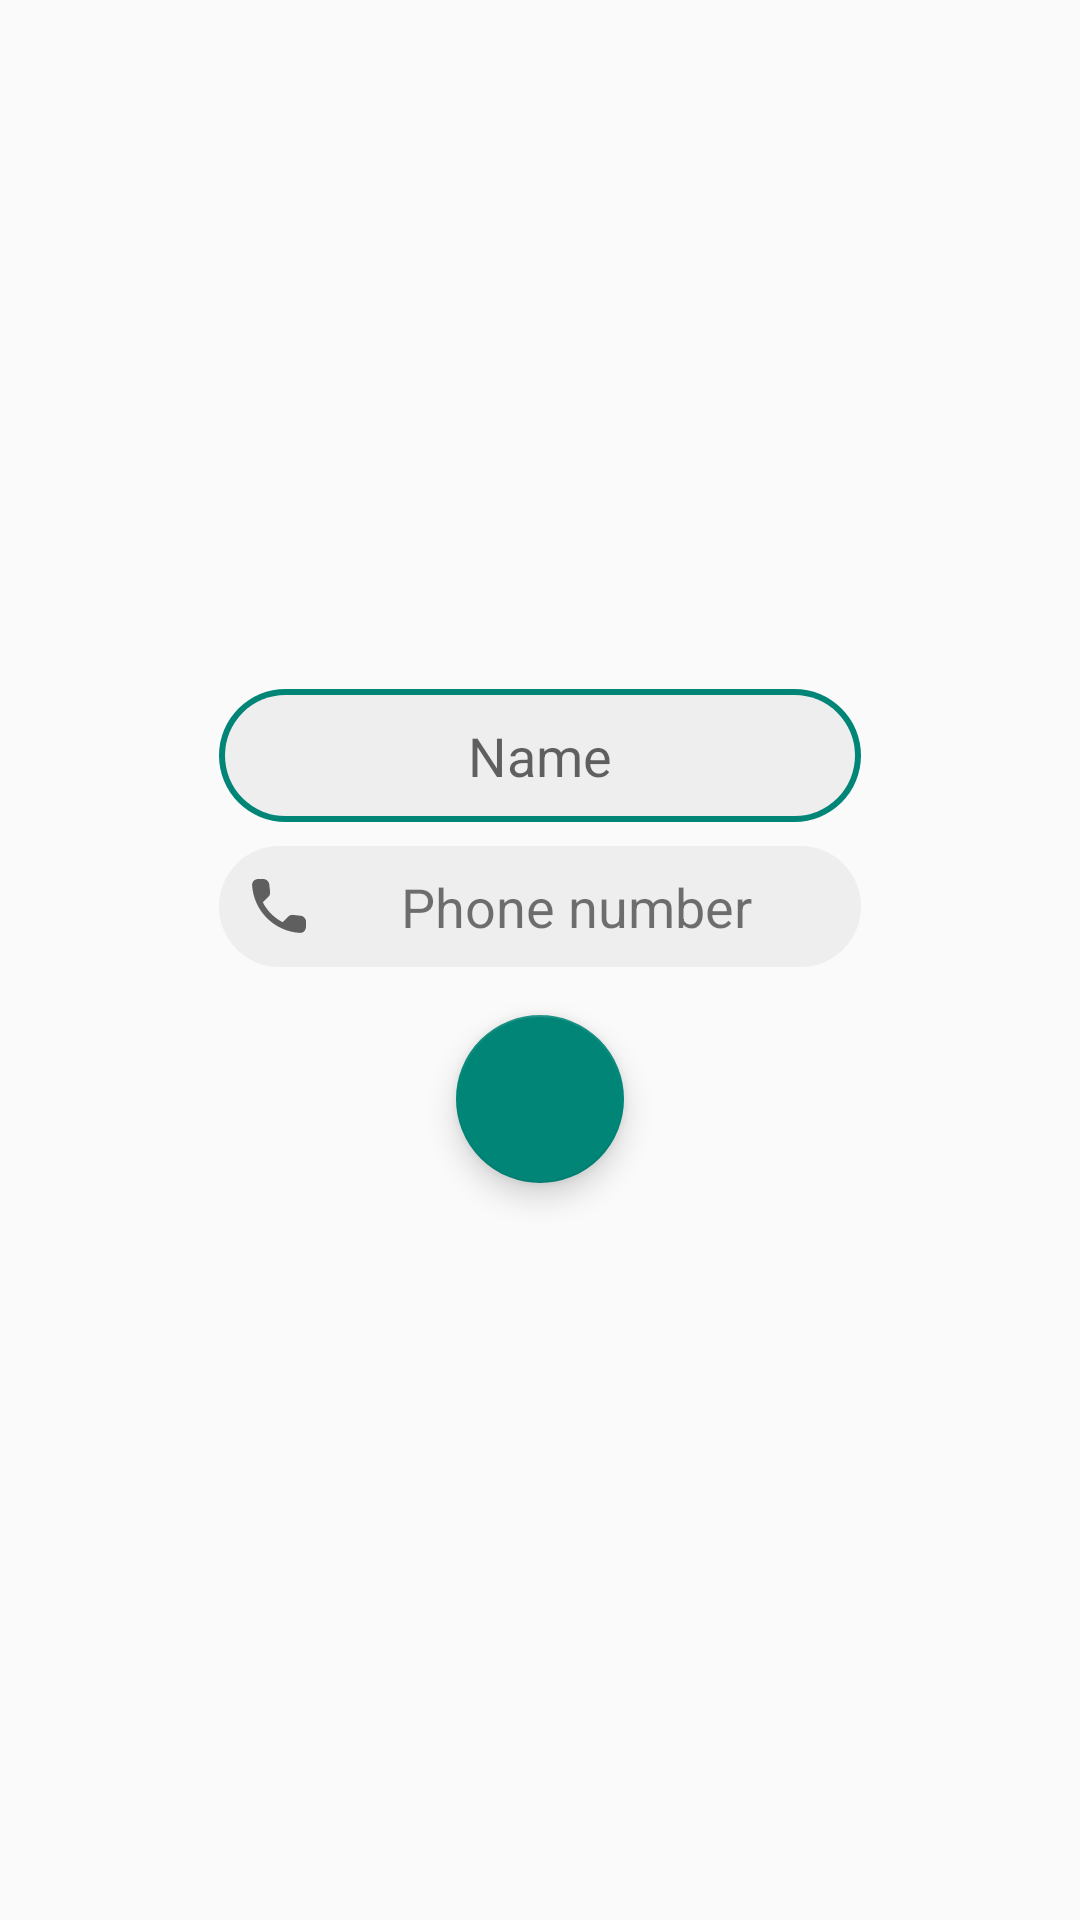

This screen was rendered from an Android layout file. Write that file and the resources it references.
<!-- AndroidManifest.xml: application theme AppTheme -->
<!-- res/layout/modify_contact_fragment.xml -->
<?xml version="1.0" encoding="utf-8"?>
<androidx.constraintlayout.widget.ConstraintLayout xmlns:android="http://schemas.android.com/apk/res/android"

    xmlns:app="http://schemas.android.com/apk/res-auto"
    android:id="@+id/modifiy_contact_root"
    android:layout_width="match_parent"
    android:layout_height="match_parent"
    android:orientation="vertical">


    <androidx.constraintlayout.widget.ConstraintLayout
        android:id="@+id/modify_contact_sub"
        android:layout_width="wrap_content"
        android:layout_height="wrap_content"
        app:layout_constraintBottom_toBottomOf="parent"
        app:layout_constraintEnd_toEndOf="parent"
        app:layout_constraintStart_toStartOf="parent"
        app:layout_constraintTop_toTopOf="parent">

        <com.google.android.material.floatingactionbutton.FloatingActionButton
            android:id="@+id/modify_contact_button"
            android:layout_width="wrap_content"
            android:layout_height="wrap_content"
            android:layout_marginTop="16dp"
            android:layout_marginBottom="16dp"
            android:contentDescription="@string/title_modify_contact"
            android:src="@drawable/round_save_24"
            android:tint="@android:color/white"
            app:backgroundTint="@color/colorPrimary"
            app:layout_constraintBottom_toBottomOf="parent"
            app:layout_constraintEnd_toEndOf="parent"
            app:layout_constraintStart_toStartOf="parent"
            app:layout_constraintTop_toBottomOf="@+id/modify_contact_address" />

        <FrameLayout
            android:id="@+id/modify_contact_name_frame"
            android:layout_width="wrap_content"
            android:layout_height="wrap_content"
            android:background="@drawable/search_background"
            android:backgroundTint="@color/colorPrimary"
            android:padding="2dp"
            app:layout_constraintEnd_toEndOf="parent"
            app:layout_constraintStart_toStartOf="parent"
            app:layout_constraintTop_toTopOf="parent">

            <com.google.android.material.textfield.TextInputEditText
                android:id="@+id/modify_contact_name"
                android:layout_width="wrap_content"
                android:layout_height="wrap_content"
                android:background="@drawable/search_background"
                android:drawableStart="@drawable/round_person_24"
                android:ems="10"
                android:hint="@string/new_contact_name_hint"
                android:inputType="textPersonName"
                android:padding="8dp"
                android:textAlignment="center" />
        </FrameLayout>

        <TextView
            android:id="@+id/modify_contact_address"
            android:layout_width="0dp"
            android:layout_height="wrap_content"
            android:layout_marginTop="8dp"
            android:background="@drawable/search_background"
            android:drawableStart="@drawable/round_phone_24"
            android:padding="8dp"
            android:text="@string/new_contact_address_hint"
            android:textAlignment="center"
            android:textSize="18sp"
            app:layout_constraintEnd_toEndOf="parent"
            app:layout_constraintStart_toStartOf="parent"
            app:layout_constraintTop_toBottomOf="@+id/modify_contact_name_frame" />

    </androidx.constraintlayout.widget.ConstraintLayout>


</androidx.constraintlayout.widget.ConstraintLayout>
<!-- resources referenced by this layout -->
<resources>
  <color name="colorPrimary">#008577</color>
  <!-- drawable round_phone_24 (drawable) -->
  <vector xmlns:android="http://schemas.android.com/apk/res/android"
      android:width="24dp"
      android:height="24dp"
      android:viewportWidth="24.0"
      android:viewportHeight="24.0"
      android:tint="?attr/colorControlNormal">
      <path
          android:fillColor="@android:color/white"
          android:pathData="M19.23,15.26l-2.54,-0.29c-0.61,-0.07 -1.21,0.14 -1.64,0.57l-1.84,1.84c-2.83,-1.44 -5.15,-3.75 -6.59,-6.59l1.85,-1.85c0.43,-0.43 0.64,-1.03 0.57,-1.64l-0.29,-2.52c-0.12,-1.01 -0.97,-1.77 -1.99,-1.77H5.03c-1.13,0 -2.07,0.94 -2,2.07 0.53,8.54 7.36,15.36 15.89,15.89 1.13,0.07 2.07,-0.87 2.07,-2v-1.73c0.01,-1.01 -0.75,-1.86 -1.76,-1.98z" />
  </vector>
  <!-- drawable search_background (drawable) -->
  <?xml version="1.0" encoding="utf-8"?>
  <shape xmlns:android="http://schemas.android.com/apk/res/android" android:shape="rectangle" >
      <corners
          android:radius="100dp"
          />
      <solid
          android:color="@color/searchBarBackground"
          />
      <padding
          android:left="0dp"
          android:top="0dp"
          android:right="0dp"
          android:bottom="0dp"
          />
  </shape>
  <string name="new_contact_address_hint">Phone number</string>
  <string name="new_contact_name_hint">Name</string>
  <string name="title_modify_contact">Edit Contact</string>
  <style name="AppTheme" parent="Theme.AppCompat.Light.NoActionBar">
          <item name="colorPrimary">@color/colorPrimary</item>
          <item name="colorPrimaryDark">@color/colorPrimaryDark</item>
          <item name="colorAccent">@color/colorAccent</item>
          <item name="actionBarTheme">@style/ToolbarTheme</item>
      </style>
  <color name="searchBarBackground">#EEEEEE</color>
  <color name="colorPrimaryDark">#00574B</color>
  <color name="colorAccent">#D81B60</color>
  <style name="ToolbarTheme" parent="Theme.AppCompat.Light.NoActionBar">
          <item name="titleTextColor">@color/colorPrimary</item>
          <item name="android:background">?attr/colorPrimary</item>
      </style>
</resources>
